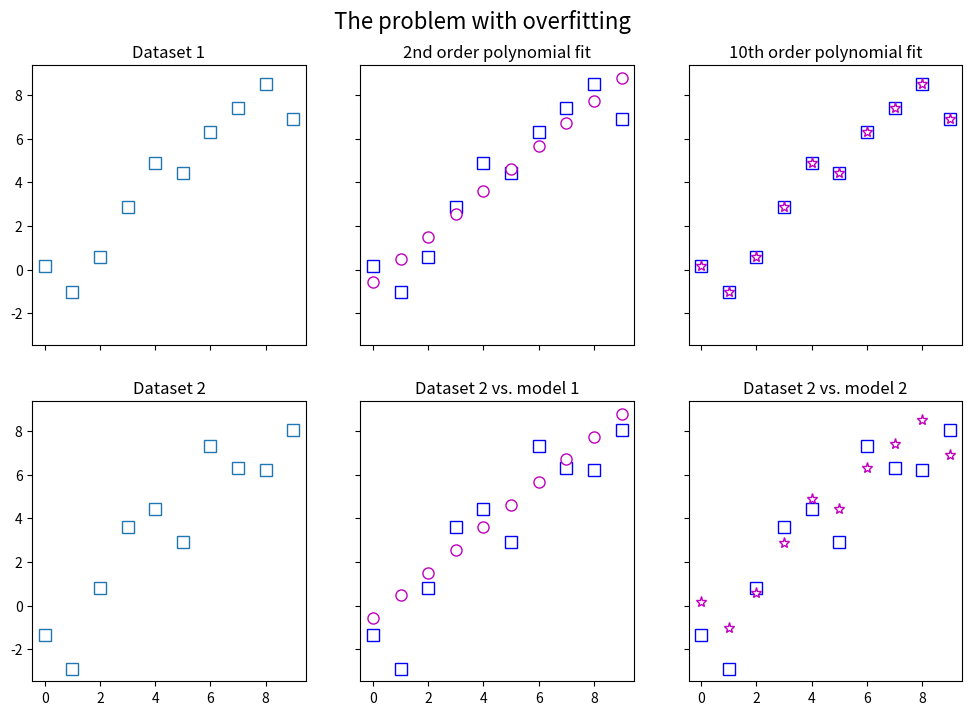

The matplotlib source for this figure:
# -*- coding: utf-8 -*-
"""
Created on Thu Dec 23 21:47:59 2021

[redacted]
"""
import matplotlib.pyplot as plt
import numpy as np
import scipy.stats as stats

# generate 2 datasets - same n and trend, different noise
n = 10
trend = np.arange(10)
data1 = trend + np.random.default_rng().normal(loc=0, scale=1.2, size=n)
data2 = trend + np.random.default_rng().normal(loc=0, scale=1.5, size=n)

# plot
fig, ax = plt.subplots(2, 3, figsize=(12, 8), sharey=True, sharex=True)
fig.suptitle('The problem with overfitting', y=0.95, fontsize=16)

ax[0, 0].plot(data1, 's', markerfacecolor='w', markersize=8)
ax[0, 0].set_title('Dataset 1', fontsize=12)

ax[1, 0].plot(data2, 's', markerfacecolor='w', markersize=8)
ax[1, 0].set_title('Dataset 2', fontsize=12)
# %%
# fit data1 with 2 order and 10 order polynomial regressions

betas_under = np.polyfit(trend, data1, 1)  # highest power terms first!
model1 = np.polyval(betas_under, trend)
betas_over = np.polyfit(trend, data1, 9)
model2 = np.polyval(betas_over, trend)

# plot
ax[0, 1].plot(data1, 'sb', markerfacecolor='w', markersize=8)
ax[0, 1].plot(model1, 'mo', markerfacecolor='w', markersize=8)
ax[0, 1].set_title('2nd order polynomial fit', fontsize=12)
ax[0, 2].plot(data1, 'sb', markerfacecolor='w', markersize=8)
ax[0, 2].plot(model2, 'm*', markerfacecolor='w', markersize=8)
ax[0, 2].set_title('10th order polynomial fit', fontsize=12)

# does the model for dataset 1 apply to dataset 2?
ax[1, 1].plot(data2, 'sb', markerfacecolor='w', markersize=8)
ax[1, 1].plot(model1, 'mo', markerfacecolor='w', markersize=8)
ax[1, 1].set_title('Dataset 2 vs. model 1', fontsize=12)
ax[1, 2].plot(data2, 'sb', markerfacecolor='w', markersize=8)
ax[1, 2].plot(model2, 'm*', markerfacecolor='w', markersize=8)
ax[1, 2].set_title('Dataset 2 vs. model 2', fontsize=12)
# %%
# evaluate models fit with R squared

# loop-based calculations
data = np.array([data1, data2])
models = np.array([model1, model2])
SSt_data = np.zeros(2)

R = np.ones((2, 2))
for i in range(R.shape[0]):
    SSt_data[i] = np.sum((data[i] - np.mean(data[i]))**2)
    for j in range(R.shape[1]):
        R[i, j] -= np.sum((data[i] - models[j])**2)/SSt_data[i]
print(R)

# # Sum of squares

# # Total sum of squares for datasets 1 and 2
# SSt_data1 = np.sum((data1 - np.mean(data1))**2)
# SSt_data2 = np.sum((data2 - np.mean(data2))**2)

# # model1 vs data1
# SSe_data1_mod1 = np.sum((data1 - model1)**2)
# # model2 vs data1
# SSe_data1_mod2 = np.sum((data1 - model2)**2)
# # model1 vs data2
# SSe_data2_mod1 = np.sum((data2 - model1)**2)
# # model2 vs data2
# SSe_data2_mod2 = np.sum((data2 - model2)**2)

# R = np.ones((2, 2))

# R[0, 0] -= SSe_data1_mod1/SSt_data1
# R[0, 1] -= SSe_data1_mod2/SSt_data1

# R[1, 0] -= SSe_data2_mod1/SSt_data2
# R[1, 1] -= SSe_data2_mod2/SSt_data2

# print(R)
